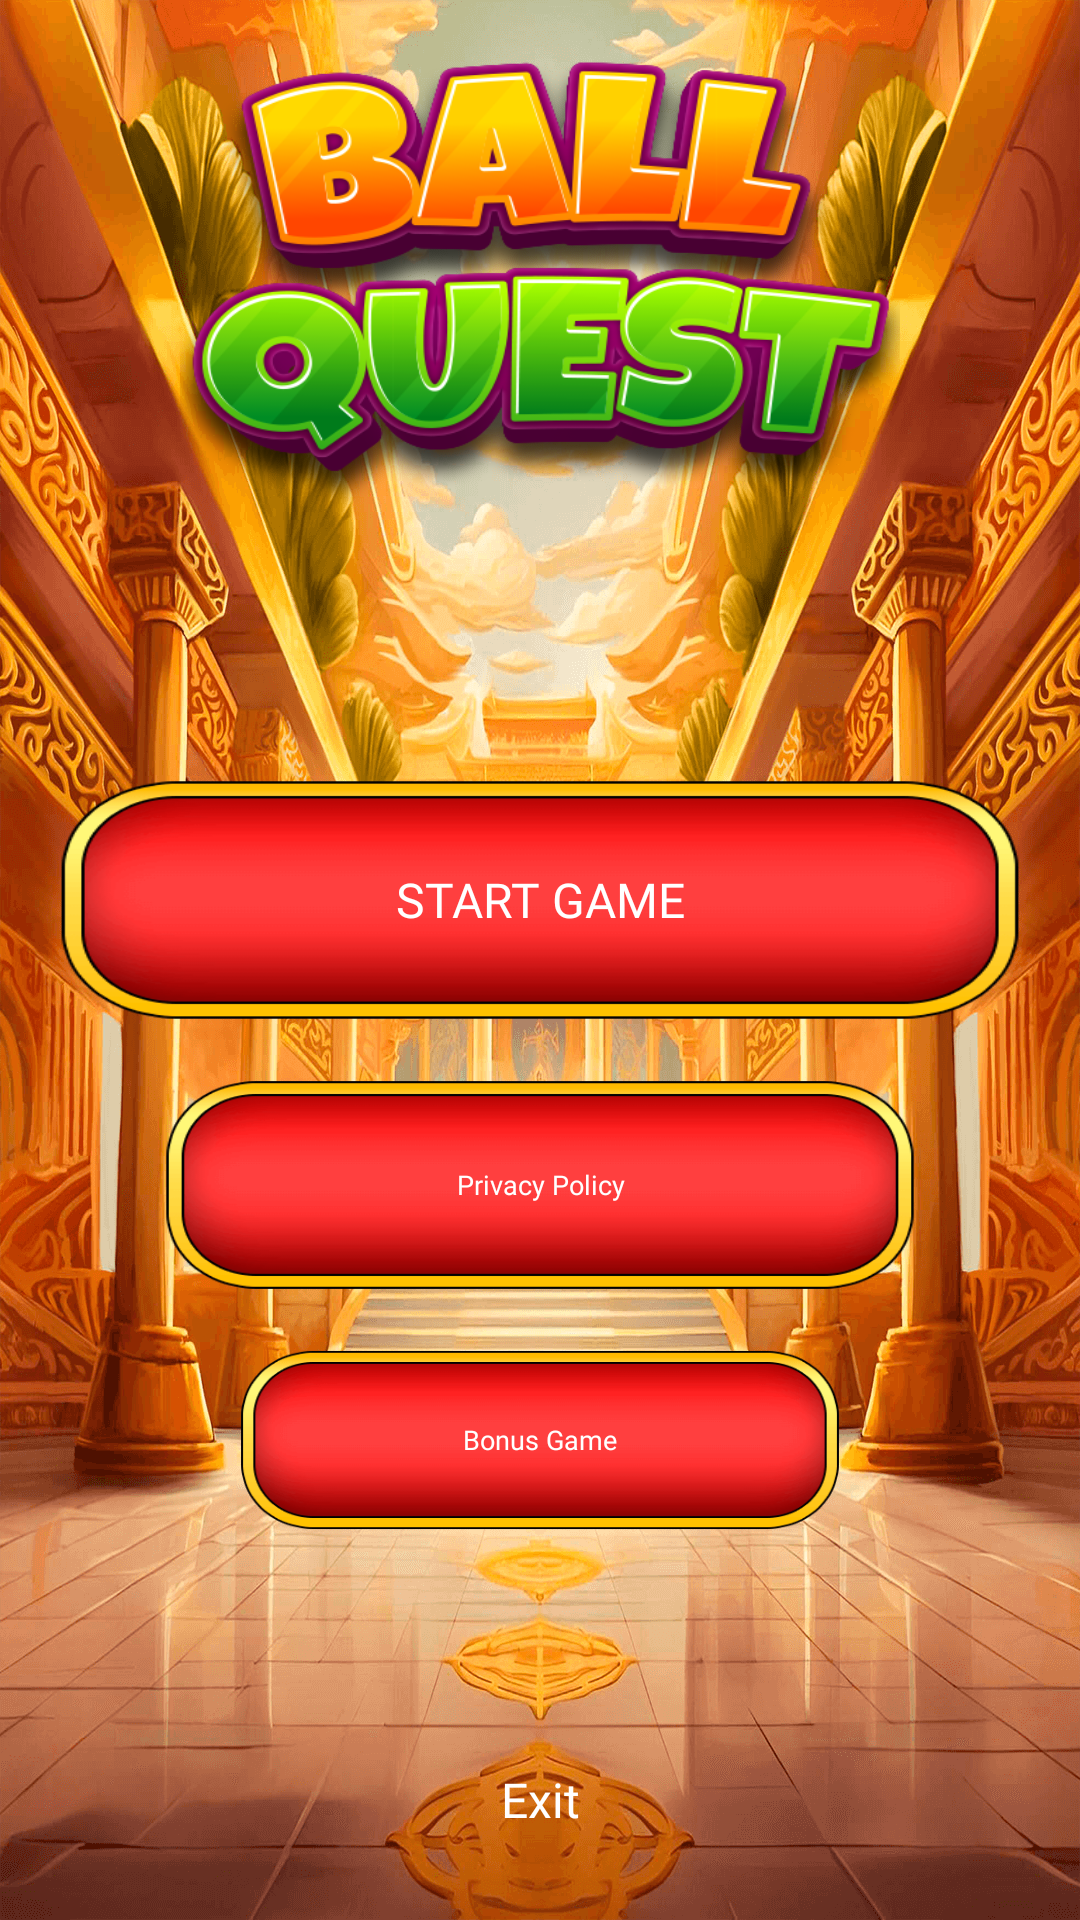

Produce the Android XML layout that renders to this screen, including the resource entries it uses.
<!-- AndroidManifest.xml: application theme Theme.BallQuest -->
<!-- res/layout/menu_screen.xml -->
<?xml version="1.0" encoding="utf-8"?>
<androidx.constraintlayout.widget.ConstraintLayout xmlns:android="http://schemas.android.com/apk/res/android"
    android:layout_width="match_parent"
    android:layout_height="match_parent"
    xmlns:tools="http://schemas.android.com/tools"
    xmlns:app="http://schemas.android.com/apk/res-auto"
    android:background="@drawable/bg_game"
   >

    <ImageView
        android:id="@+id/imageView"
        android:layout_width="240dp"
        android:layout_height="150dp"
        android:layout_marginTop="20dp"
        android:background="@drawable/game_title"
        app:layout_constraintEnd_toEndOf="parent"
        app:layout_constraintStart_toStartOf="parent"
        app:layout_constraintTop_toTopOf="parent" />


    <TextView
        android:id="@+id/btn_start"
        android:layout_width="320dp"
        android:layout_height="80dp"
        android:background="@drawable/btn_1"
        app:layout_constraintEnd_toEndOf="parent"
        app:layout_constraintStart_toStartOf="parent"
        app:layout_constraintTop_toTopOf="@+id/guideline2"
        android:fontFamily="@font/fintik"
        android:gravity="center"
        android:text="START GAME"
        android:textColor="@color/white"
        android:textSize="16sp"
        />


    <TextView
        android:id="@+id/btn_poli"
        android:layout_width="250dp"
        android:layout_height="70dp"
        android:background="@drawable/btn_1"
        android:fontFamily="@font/fintik"
        android:gravity="center"
        android:text="Privacy Policy"
        android:textColor="@color/white"
        android:textSize="9sp"
        android:layout_marginTop="20dp"
        app:layout_constraintEnd_toEndOf="parent"
        app:layout_constraintStart_toStartOf="parent"
        app:layout_constraintTop_toBottomOf="@+id/btn_start" />

    <TextView
        android:id="@+id/exit"
        android:layout_width="150dp"
        android:layout_height="40dp"
        android:text="Exit"
        app:layout_constraintBottom_toBottomOf="parent"
        app:layout_constraintEnd_toEndOf="parent"
        app:layout_constraintStart_toStartOf="parent"
        android:layout_marginBottom="20dp"
        android:fontFamily="@font/fintik"
        android:gravity="center"
        android:textColor="@color/white"
        android:textSize="16sp" />
    <FrameLayout
        android:id="@+id/mypolic"
        android:layout_width="match_parent"
        android:layout_height="match_parent"
        android:visibility="gone"
        app:layout_constraintBottom_toBottomOf="parent"
        app:layout_constraintEnd_toEndOf="parent"
        app:layout_constraintStart_toStartOf="parent"
        app:layout_constraintTop_toTopOf="parent" />

    <TextView
        android:id="@+id/btn_bonus"
        android:layout_width="200dp"
        android:layout_height="60dp"
        android:layout_alignParentBottom="true"
        android:layout_centerHorizontal="true"
        android:background="@drawable/btn_1"
        android:fontFamily="@font/fintik"
        android:gravity="center"
        android:text="Bonus Game"
        android:textColor="@color/white"
        android:textSize="9sp"
        android:layout_marginTop="20dp"
        app:layout_constraintEnd_toEndOf="parent"
        app:layout_constraintStart_toStartOf="parent"
        app:layout_constraintTop_toBottomOf="@+id/btn_poli" />




    <androidx.constraintlayout.widget.Guideline
        android:id="@+id/guideline2"
        android:layout_width="wrap_content"
        android:layout_height="wrap_content"
        android:orientation="horizontal"
        app:layout_constraintGuide_end="380dp" />

</androidx.constraintlayout.widget.ConstraintLayout>
<!-- resources referenced by this layout -->
<resources>
  <!-- drawable bg_game: png bitmap (drawable, 787780 bytes) -->
  <!-- drawable btn_1: png bitmap (drawable, 8201 bytes) -->
  <!-- drawable game_title: png bitmap (drawable, 124106 bytes) -->
  <style name="Theme.BallQuest" parent="Base.Theme.BallQuest" />
  <style name="Base.Theme.BallQuest" parent="Theme.Material3.DayNight.NoActionBar">
          
          
      </style>
  <!-- not gathered from this repository: default colours our renderer supplied (Android Studio template values) -->
  <color name="white">#FFFFFFFF</color>
</resources>
